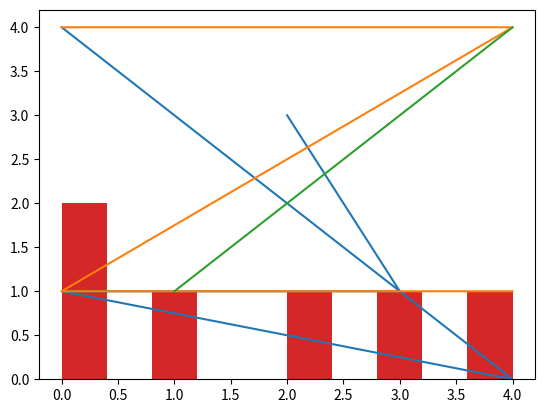

The matplotlib source for this figure:
import matplotlib.pyplot as plt
x = [0,4,0,1,3,2]
y = [4,0,1,1,1,3]
plt.plot(x,y)
plt.show()
x1 = [0,4,0,4]
y1 = [4,4,1,1]
plt.plot(x1,y1)
plt.show()
x3 = [1,2,3,4]
y3 = [1,2,3,4]
plt.plot(x3,y3)
plt.show()
plt.hist(x)
plt.show()
